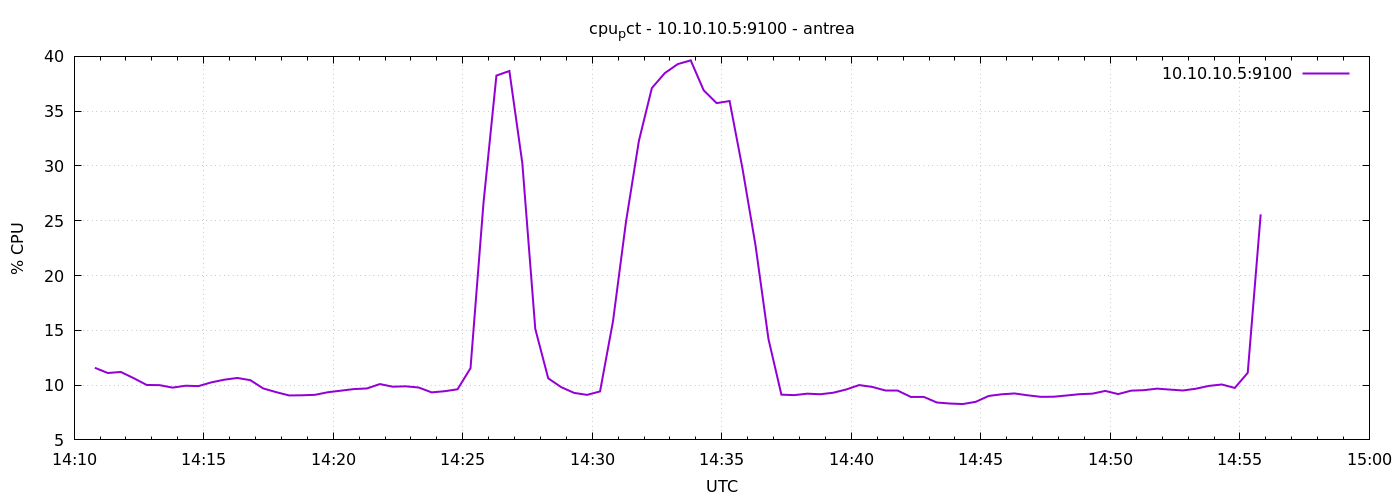

The table this chart was drawn from, first rows:
1777299048	11.580952380928
1777299078	11.1
1777299108	11.2
1777299138	10.63
1777299168	10.01
1777299198	9.996
1777299228	9.771
1777299258	9.943
1777299288	9.91
1777299318	10.25
1777299348	10.5
1777299378	10.65
1777299408	10.45
1777299438	9.695
1777299468	9.357
1777299498	9.057
1777299528	9.071
1777299558	9.114
1777299588	9.352
1777299618	9.493
1777299648	9.638
1777299678	9.695
1777299708	10.1
1777299738	9.855
1777299768	9.89
1777299798	9.781
1777299828	9.337
1777299858	9.443
1777299888	9.619
1777299918	11.54
1777299948	26.59
1777299978	38.25
1777300008	38.67
1777300038	30.25
1777300068	15.13
1777300098	10.62
1777300128	9.814
1777300158	9.289
1777300188	9.11
1777300218	9.424
1777300248	15.83
1777300278	24.88
1777300308	32.3
1777300338	37.11
1777300368	38.48
1777300398	39.3
1777300428	39.64
1777300458	36.9
1777300488	35.73
1777300518	35.93
1777300548	29.74
1777300578	22.77
1777300608	14.21
1777300638	9.129
1777300668	9.086
1777300698	9.219
1777300728	9.167
1777300758	9.305
1777300788	9.6
1777300818	10
1777300848	9.838
... 30 more rows
